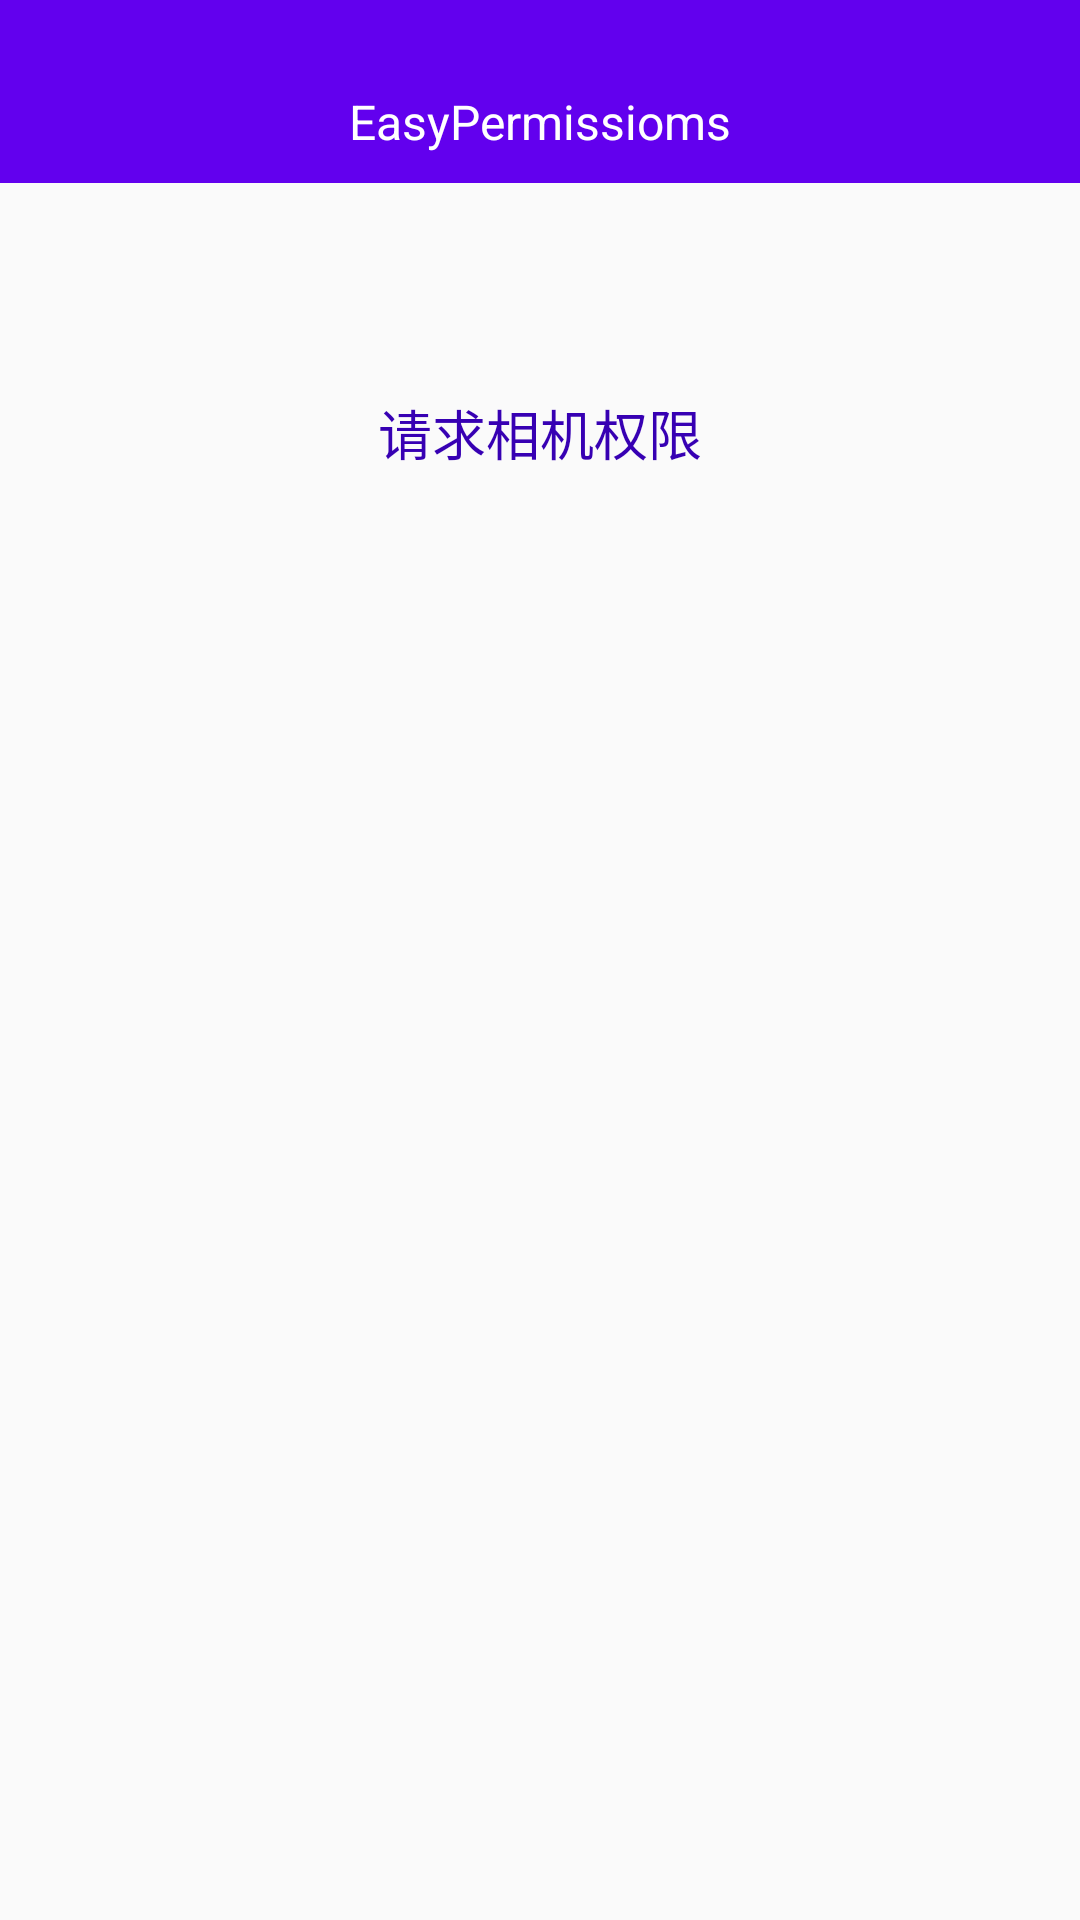

Here is an Android app screen rendered from its layout file. Give the layout XML and the strings, colors and styles it references.
<!-- AndroidManifest.xml: activity theme AppBackTheme -->
<!-- res/layout/activity_easypermissions.xml -->
<?xml version="1.0" encoding="utf-8"?>
<LinearLayout xmlns:android="http://schemas.android.com/apk/res/android"
              android:orientation="vertical"
              android:layout_width="match_parent"
              android:layout_height="match_parent">
    <LinearLayout
        android:layout_width="match_parent"
        android:layout_height="61dp"
        android:background="@color/colorPrimary"
        android:gravity="center"
        android:orientation="vertical"
        android:paddingTop="20dp"
        >
        <TextView
            android:layout_width="wrap_content"
            android:layout_height="wrap_content"
            android:textSize="16sp"
            android:textColor="@color/white"
            android:text="EasyPermissioms"/>
    </LinearLayout>
    <TextView
        android:id="@+id/tv_requestpermission"
        android:layout_width="wrap_content"
        android:layout_height="wrap_content"
        android:layout_gravity="center_horizontal"
        android:layout_marginTop="60dp"
        android:padding="10dp"
        android:textColor="@color/colorPrimaryDark"
        android:textSize="18sp"
        android:text="请求相机权限"
        />
</LinearLayout>
<!-- resources referenced by this layout -->
<resources>
  <style name="AppBackTheme" parent="@style/AppTheme">
          <item name="android:windowIsTranslucent">true</item>
      </style>
  <style name="AppTheme" parent="Theme.AppCompat.Light.DarkActionBar">
          
          <item name="colorPrimary">@color/colorPrimary</item>
          <item name="colorPrimaryDark">@color/colorPrimaryDark</item>
          <item name="colorAccent">@color/colorAccent</item>
      </style>
  <!-- not gathered from this repository: default colours our renderer supplied (Android Studio template values) -->
  <color name="white">#FFFFFFFF</color>
  <color name="colorPrimary">#FF6200EE</color>
  <color name="colorPrimaryDark">#FF3700B3</color>
  <color name="colorAccent">#FF03DAC5</color>
</resources>
